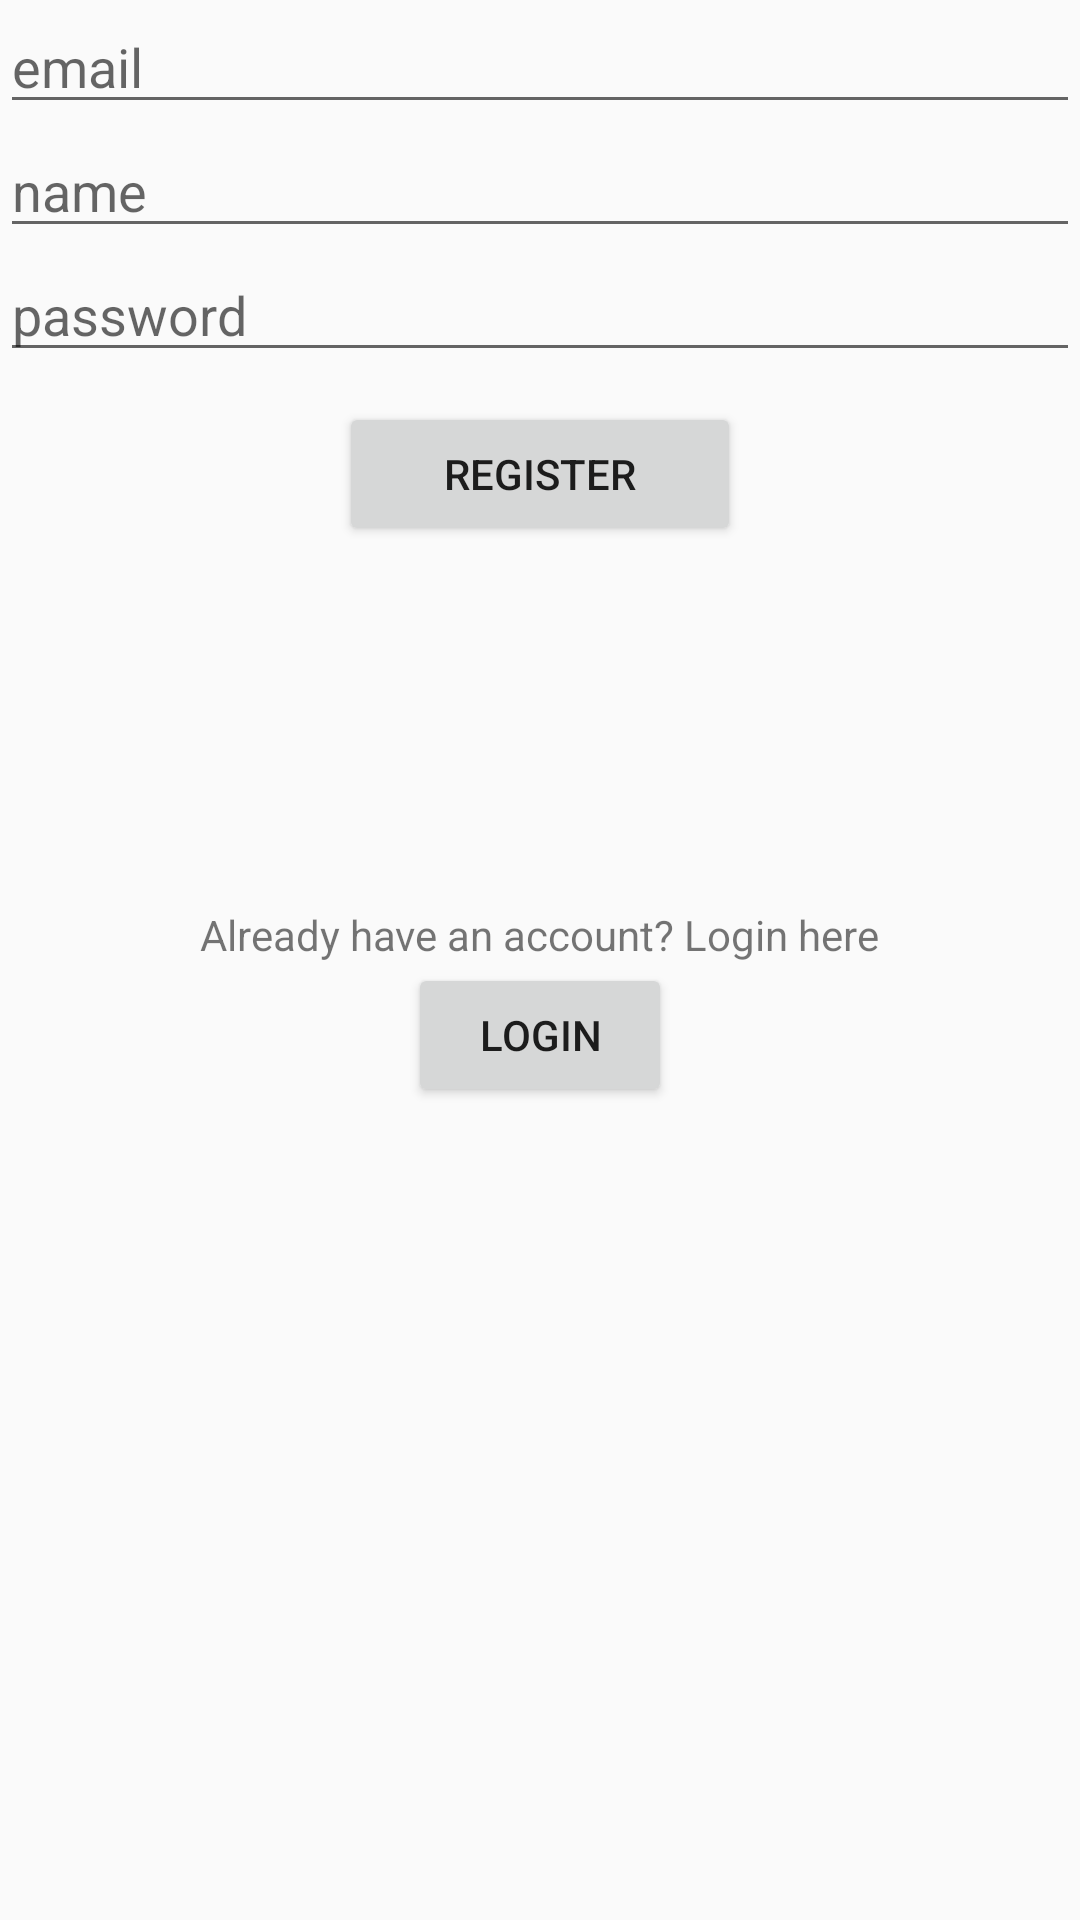

Write the Android layout XML for this screen, with the resource values it uses.
<!-- AndroidManifest.xml: application theme AppTheme -->
<!-- res/layout/activity_admin_register.xml -->
<?xml version="1.0" encoding="utf-8"?>
<LinearLayout xmlns:android="http://schemas.android.com/apk/res/android"
    xmlns:app="http://schemas.android.com/apk/res-auto"
    xmlns:tools="http://schemas.android.com/tools"
    android:layout_width="match_parent"
    android:layout_height="match_parent"
    tools:context=".LoginActivities.AdminRegisterActivity"
    android:orientation="vertical">

    <EditText
        android:layout_width="match_parent"
        android:layout_height="wrap_content"
        android:hint="email"
        android:id="@+id/email"/>

    <EditText
        android:layout_width="match_parent"
        android:layout_height="wrap_content"
        android:hint="name"
        android:id="@+id/name"/>

    <EditText
        android:layout_width="match_parent"
        android:layout_height="wrap_content"
        android:hint="password"
        android:id="@+id/password"/>


    <Button
        android:layout_width="wrap_content"
        android:layout_height="wrap_content"
        android:text="Register"
        android:paddingLeft="35dp"
        android:paddingRight="35dp"
        android:layout_gravity="center_horizontal"
        android:layout_marginTop="10dp"
        android:id="@+id/register"/>

    <LinearLayout
        android:layout_width="match_parent"
        android:layout_height="wrap_content"
        android:orientation="vertical"
        android:layout_gravity="center"
        android:paddingTop="120dp">

        <TextView
            android:layout_width="wrap_content"
            android:layout_height="match_parent"
            android:layout_gravity="center"
            android:text="Already have an account? Login here"/>

        <Button
            android:layout_width="wrap_content"
            android:layout_height="wrap_content"
            android:layout_gravity="center"
            android:text="Login"
            android:id="@+id/loginPage"/>

    </LinearLayout>


</LinearLayout>
<!-- resources referenced by this layout -->
<resources>
  <style name="AppTheme" parent="Theme.AppCompat.Light.DarkActionBar">
          
          <item name="colorPrimary">@color/colorPrimary</item>
          <item name="colorPrimaryDark">@color/colorPrimaryDark</item>
          <item name="colorAccent">@color/colorAccent</item>
      </style>
  <!-- not gathered from this repository: default colours our renderer supplied (Android Studio template values) -->
  <color name="colorPrimary">#FF6200EE</color>
  <color name="colorPrimaryDark">#FF3700B3</color>
  <color name="colorAccent">#FF03DAC5</color>
</resources>
